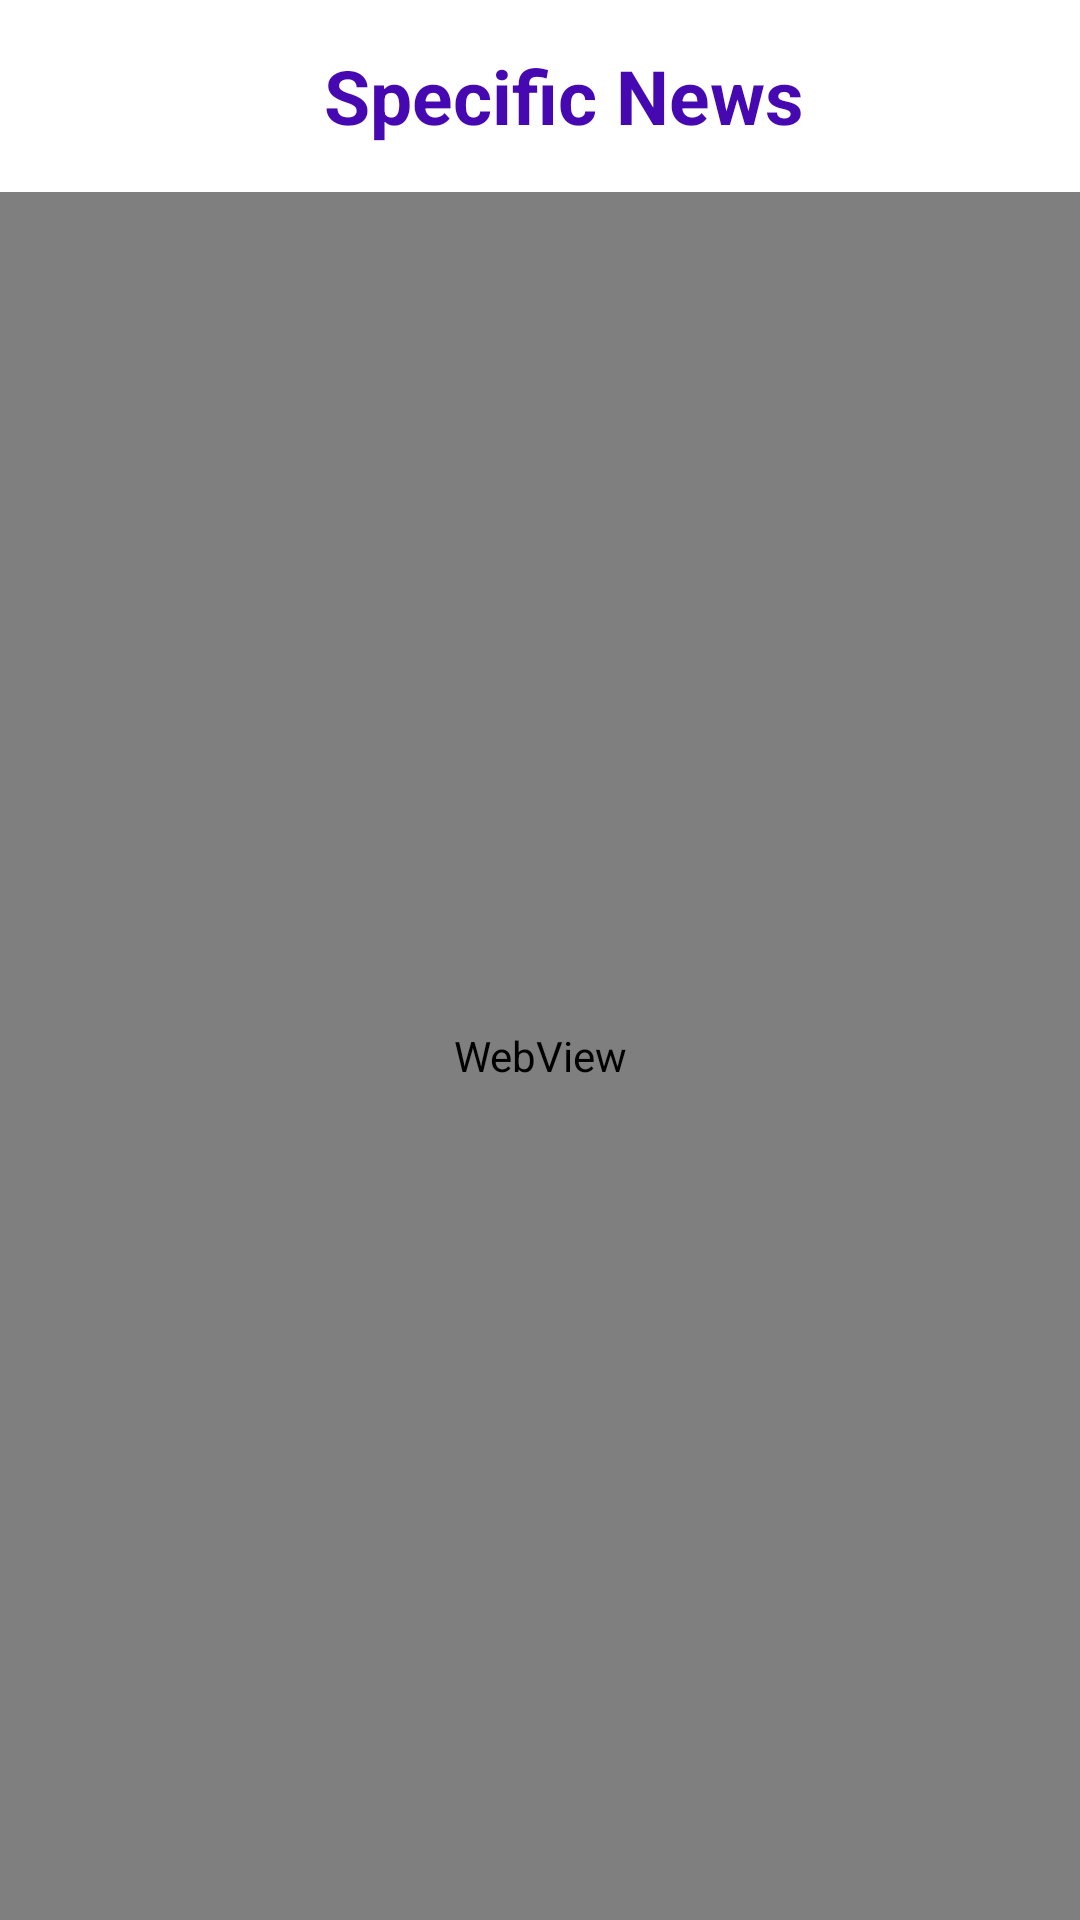

Produce the Android XML layout that renders to this screen, including the resource entries it uses.
<!-- AndroidManifest.xml: application theme Theme.NewsGate -->
<!-- res/layout/activity_web_view.xml -->
<?xml version="1.0" encoding="utf-8"?>
<RelativeLayout
    xmlns:android="http://schemas.android.com/apk/res/android"
    xmlns:app="http://schemas.android.com/apk/res-auto"
    xmlns:tools="http://schemas.android.com/tools"
    android:layout_width="match_parent"
    android:layout_height="match_parent"
    tools:context=".webView">


    <androidx.appcompat.widget.Toolbar
        android:layout_width="match_parent"
        android:layout_height="?attr/actionBarSize"
        android:background="@color/white"
        android:id="@+id/toolbar"
        tools:ignore="MissingConstraints">

        <RelativeLayout
            android:layout_width="match_parent"
            android:layout_height="match_parent"
            android:gravity="center">


            <TextView
                android:layout_width="wrap_content"
                android:layout_height="wrap_content"
                android:text="Specific News"
                android:textColor="#4609B1"
                android:textSize="25sp"
                android:textStyle="bold">

            </TextView>
        </RelativeLayout>
    </androidx.appcompat.widget.Toolbar>

    <WebView
        android:layout_width="match_parent"
        android:layout_height="match_parent"
        android:id="@+id/webView"
        android:layout_below="@+id/toolbar">
    </WebView>

</RelativeLayout>
<!-- resources referenced by this layout -->
<resources>
  <style name="Theme.NewsGate" parent="Base.Theme.NewsGate" />
  <style name="Base.Theme.NewsGate" parent="Theme.Material3.DayNight.NoActionBar">
          
          
      </style>
  <!-- not gathered from this repository: default colours our renderer supplied (Android Studio template values) -->
  <color name="white">#FFFFFFFF</color>
</resources>
